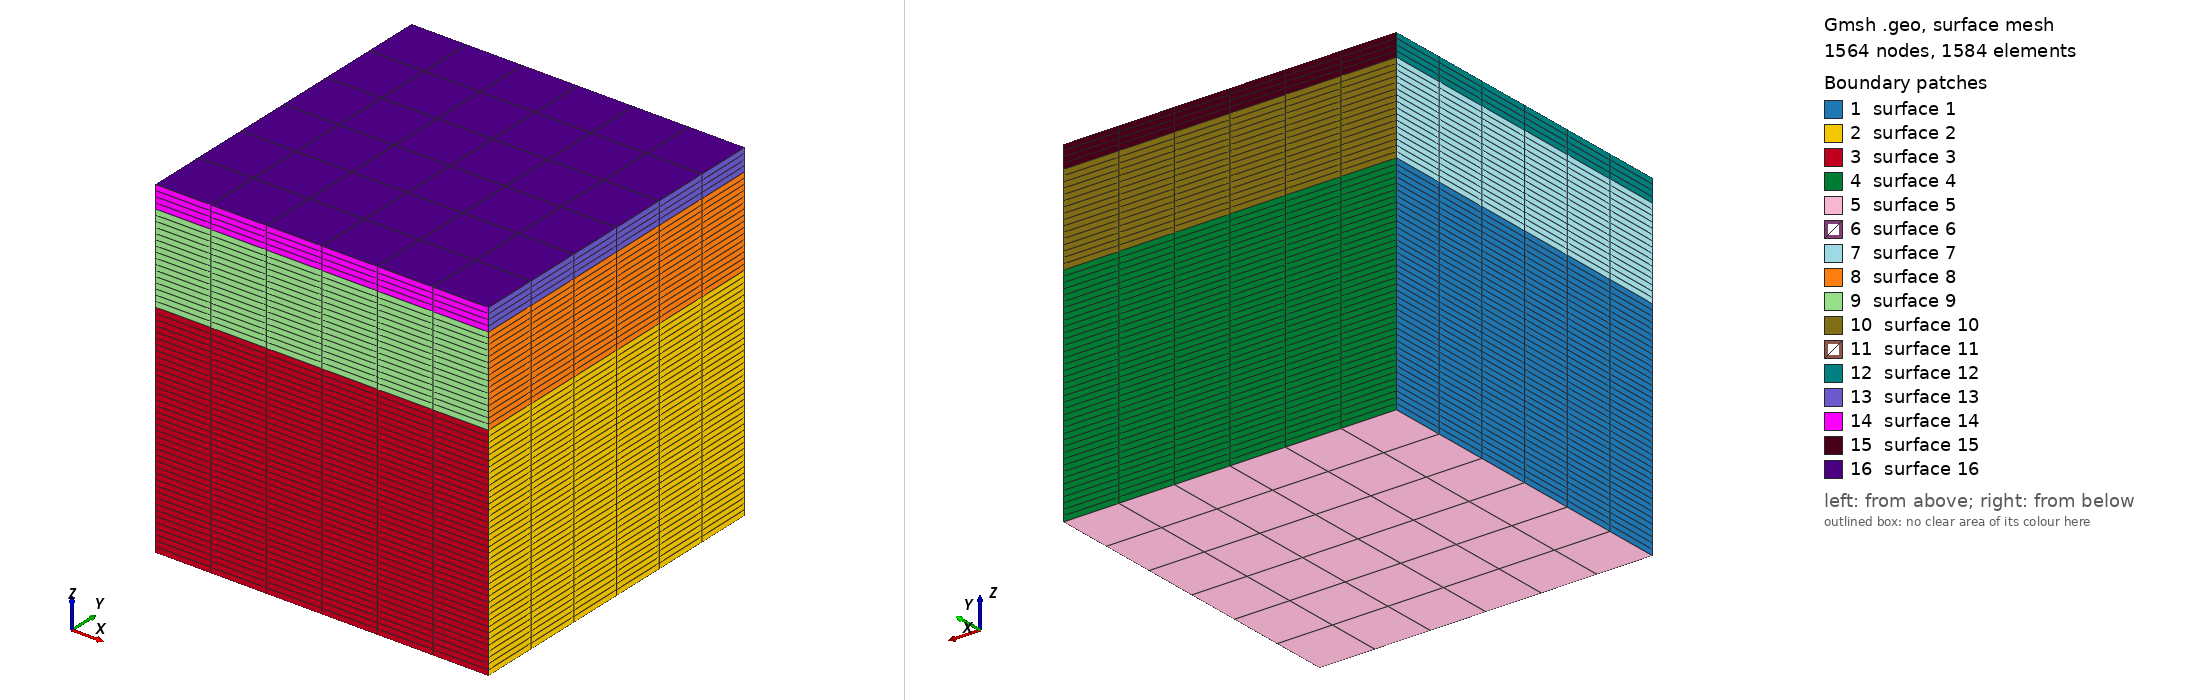

Gmsh geometry script, surface-meshed: 1564 nodes, 1584 surface elements. Boundary patches (legend numbers): 1 surface 1, 2 surface 2, 3 surface 3, 4 surface 4, 5 surface 5, 6 surface 6, 7 surface 7, 8 surface 8, 9 surface 9, 10 surface 10, 11 surface 11, 12 surface 12, 13 surface 13, 14 surface 14, 15 surface 15, 16 surface 16. Left view from above one corner, right view from below the opposite corner. The script declares no physical surfaces, so the legend lists its geometric surfaces. The drawing asked Gmsh for element sizes between 1% and 20% of the model's largest extent; the script's own settings can give other sizes.

=== model.geo (drawn) ===
//
//+
lxTot = DefineNumber[ 30, Name "Parameters/lxTot" ];
//+
lyTot = DefineNumber[ 30, Name "Parameters/lyTot" ];
//+
lzTot = DefineNumber[ 30, Name "Parameters/lzTot" ];
//+
hLayer1 = 20; hLayer2 = 8; hLayer3 = 2;
//+
SetFactory("OpenCASCADE");
Box(1) = {-lxTot/2, -lyTot/2, -lzTot, lxTot, lyTot, hLayer1};
//+
Box(2) = {-lxTot/2, -lyTot/2, -(lzTot - hLayer1), lxTot, lyTot, hLayer2};
//+
Box(3) = {-lxTot/2, -lyTot/2, -(lzTot - hLayer1 - hLayer2), lxTot, lyTot, hLayer3};
//+
Coherence;
//+
// sElemZ = 0.5; sElemY = 10; sElemX = 10;
sElemZ = 0.5; sElemY = 5; sElemX = 5;
transZ1 = hLayer1 / sElemZ;
transZ2 = hLayer2 / sElemZ;
transZ3 = hLayer3 / sElemZ;
transX = lxTot / sElemX;
transY = lyTot / sElemY;
//+
Transfinite Curve {5, 7, 1, 3} = Ceil(transZ1) + 1 Using Progression 1;
//+
Transfinite Curve {16, 18, 13, 15} = Ceil(transZ2) + 1 Using Progression 1;
//+
Transfinite Curve {24, 26, 21, 23} = Ceil(transZ3) + 1 Using Progression 1;
//+
Transfinite Curve {25, 17, 6, 8, 22, 14, 2, 4} = Ceil(transY) + 1 Using Progression 1;
//+
Transfinite Curve {27, 19, 10, 9, 28, 20, 12, 11} = Ceil(transX) + 1 Using Progression 1;
//+
Transfinite Surface {:};
//+
Recombine Surface {:};
//+
Transfinite Volume {:};
